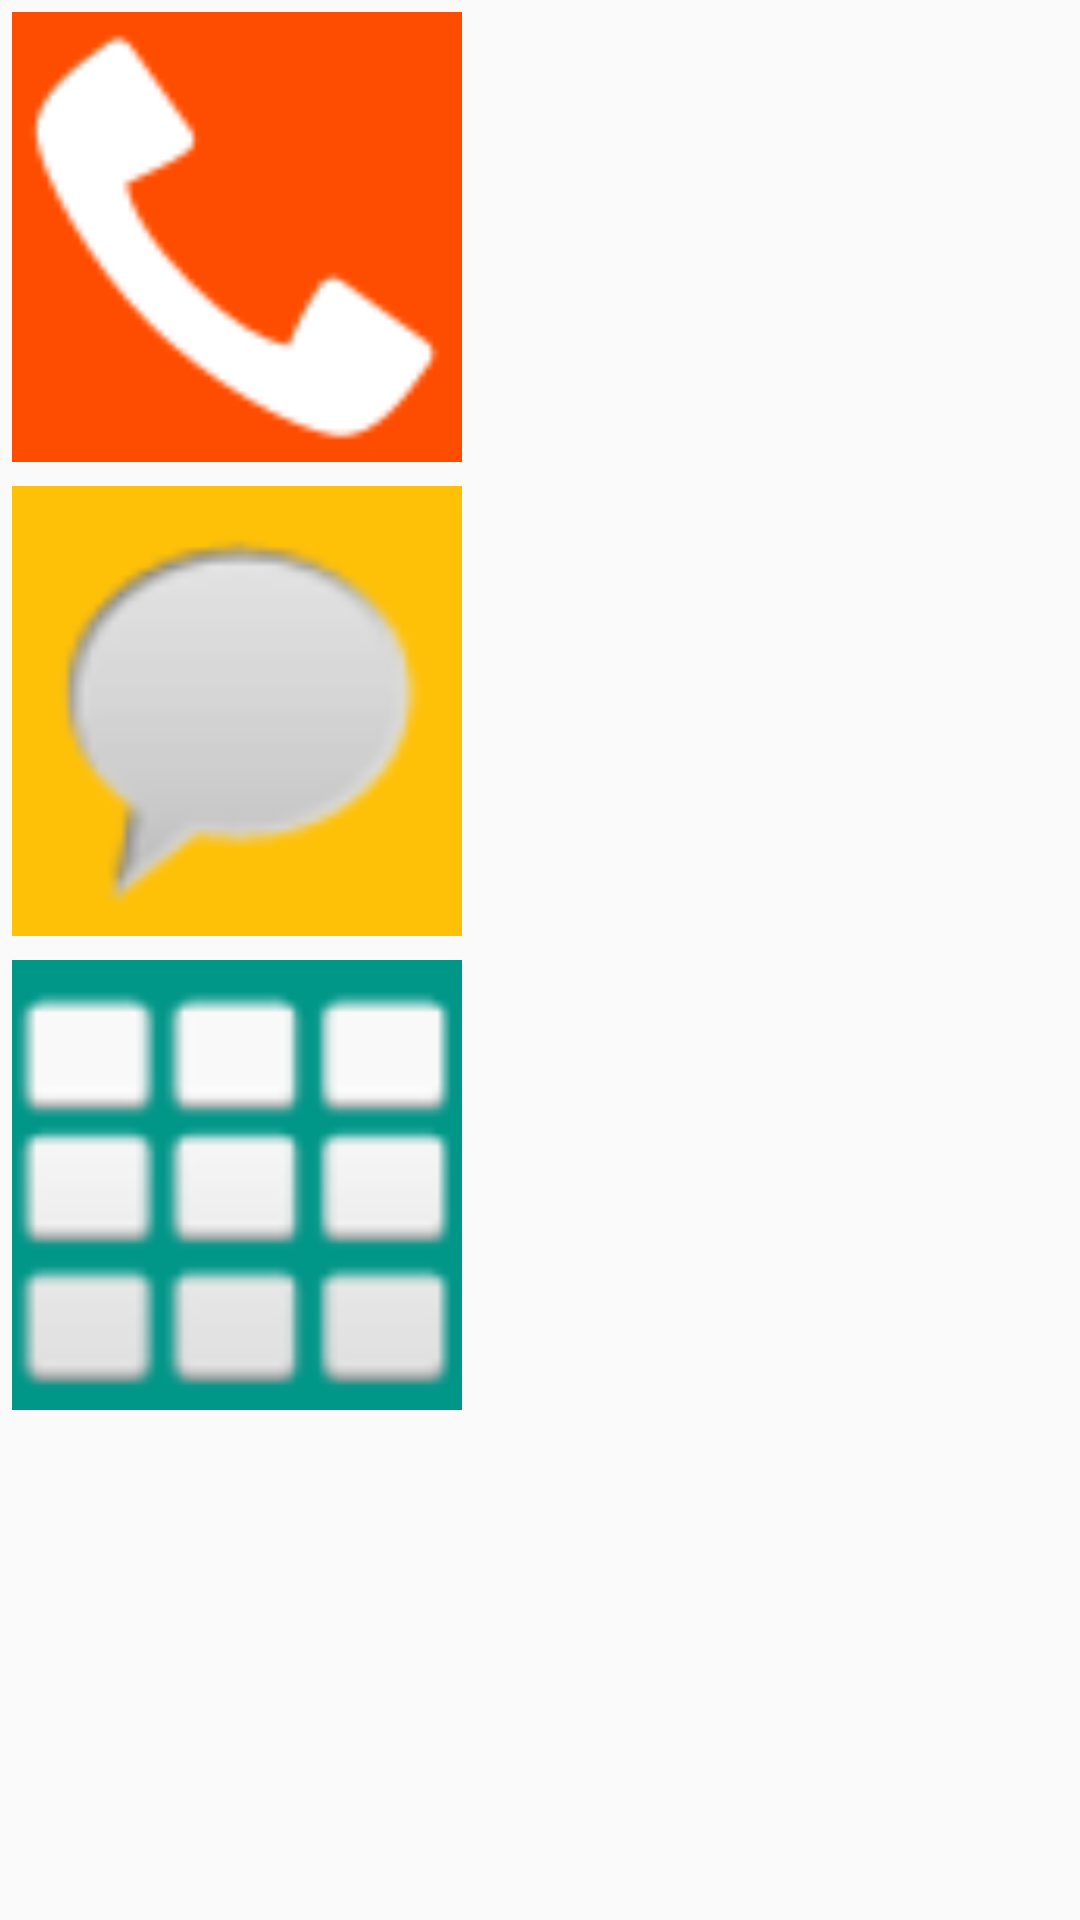

Layout XML and referenced resources for this Android screen:
<!-- AndroidManifest.xml: application theme AppTheme -->
<!-- res/layout/activity_communication.xml -->
<?xml version="1.0" encoding="utf-8"?>
<GridLayout xmlns:android="http://schemas.android.com/apk/res/android"
    xmlns:app="http://schemas.android.com/apk/res-auto"
    android:layout_width="wrap_content"
    android:layout_height="wrap_content"
    android:layout_gravity="center"
    android:orientation="horizontal"
    android:useDefaultMargins="true">

    <ImageView
        android:id="@+id/activity_communication_phone"
        android:layout_width="150dp"
        android:layout_height="150dp"
        android:layout_row="0"
        android:layout_column="0"
        android:background="#FF4D00"
        android:clickable="true"
        android:onClick="startPhoneCall"
        app:srcCompat="@android:drawable/stat_sys_phone_call" />

    <ImageView
        android:id="@+id/activity_communication_compose"
        android:layout_width="150dp"
        android:layout_height="150dp"
        android:layout_row="2"
        android:layout_column="0"
        android:background="#009688"
        android:onClick="startPhoneCompose"
        app:srcCompat="@android:drawable/ic_dialog_dialer" />

    <ImageView
        android:id="@+id/activity_communication_message"
        android:layout_width="150dp"
        android:layout_height="150dp"
        android:layout_row="1"
        android:layout_column="0"
        android:background="#FFC107"
        android:onClick="startMessageWriting"
        app:srcCompat="@android:drawable/sym_action_chat" />

</GridLayout>
<!-- resources referenced by this layout -->
<resources>
  <style name="AppTheme" parent="Theme.AppCompat.Light.DarkActionBar">
          
          <item name="colorPrimary">@color/colorPrimary</item>
          <item name="colorPrimaryDark">@color/colorPrimaryDark</item>
          <item name="colorAccent">@color/colorAccent</item>
      </style>
  <!-- not gathered from this repository: default colours our renderer supplied (Android Studio template values) -->
  <color name="colorPrimary">#FF6200EE</color>
  <color name="colorPrimaryDark">#FF3700B3</color>
  <color name="colorAccent">#FF03DAC5</color>
</resources>
